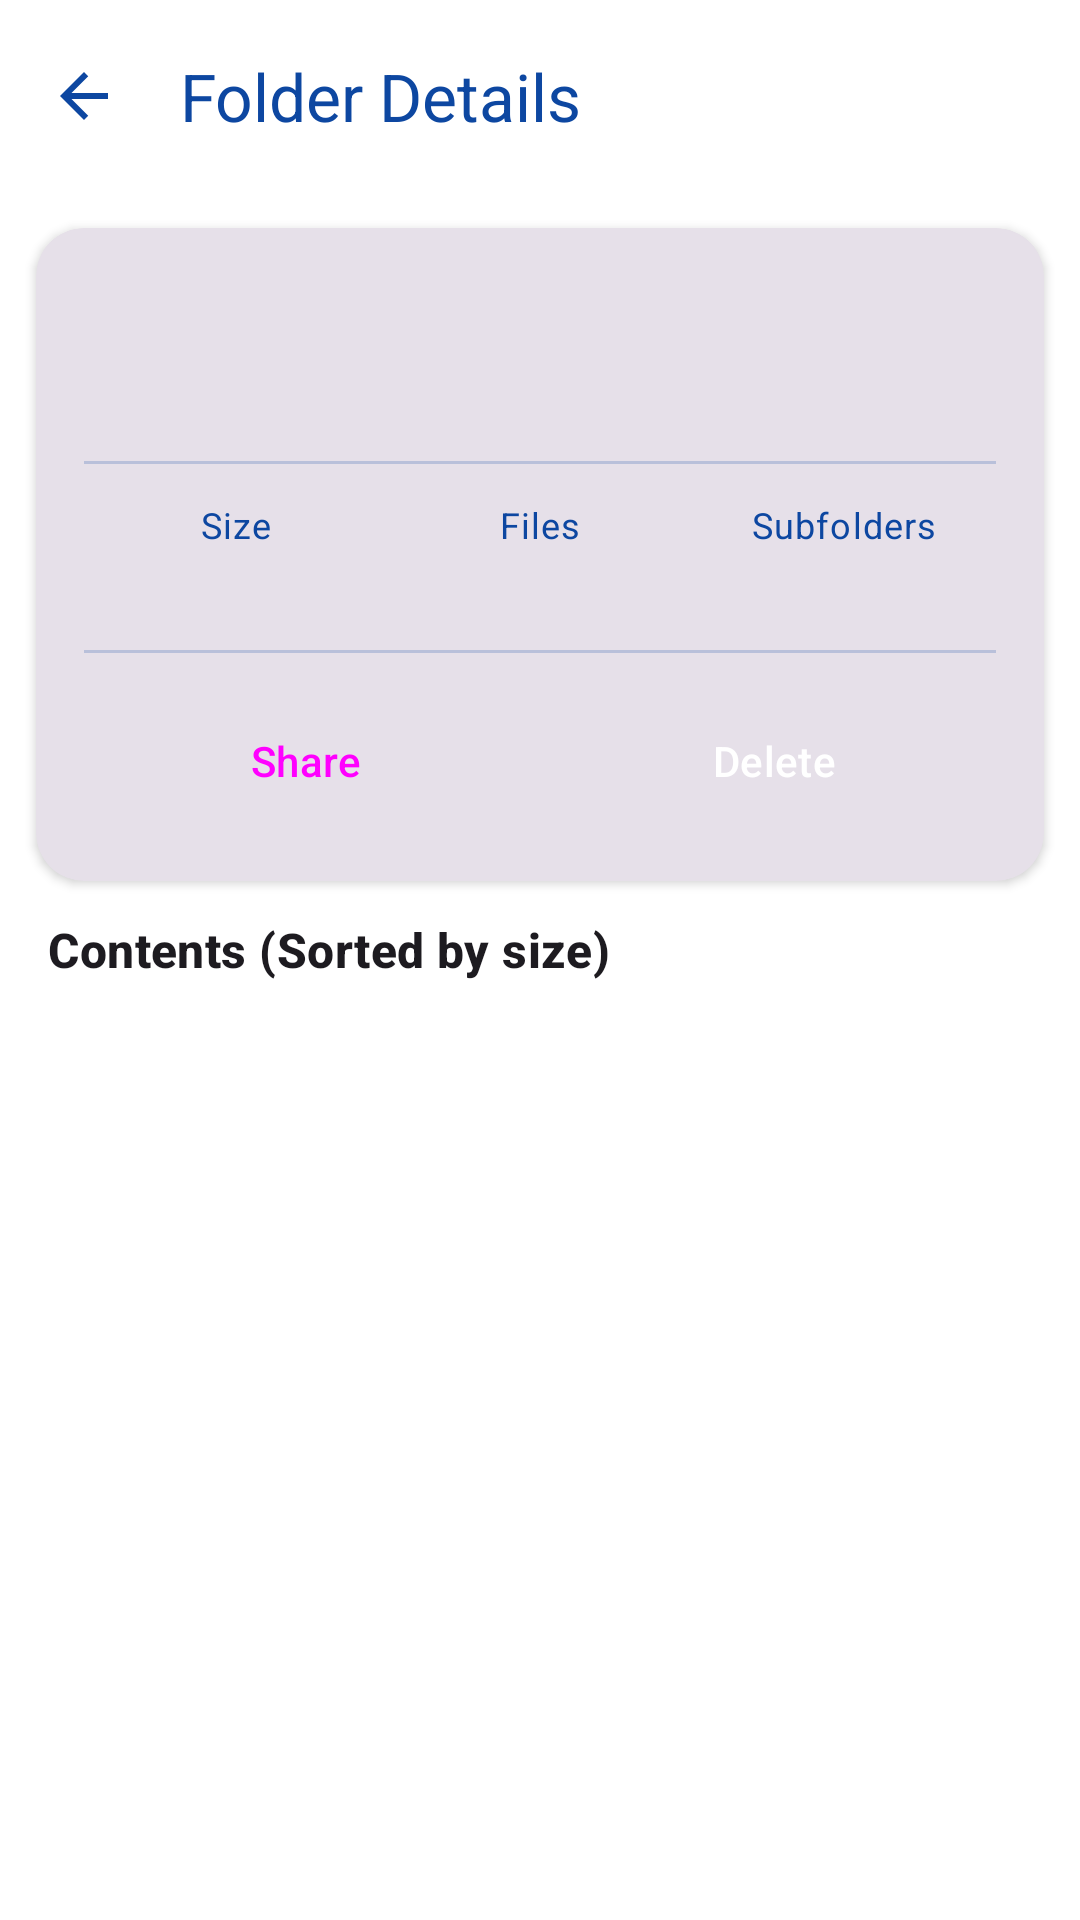

The Android layout XML behind this screen, and the referenced resources:
<!-- AndroidManifest.xml: activity theme Theme.DriveSizeViewer -->
<!-- res/layout/activity_folder_details.xml -->
<?xml version="1.0" encoding="utf-8"?>
<androidx.constraintlayout.widget.ConstraintLayout xmlns:android="http://schemas.android.com/apk/res/android"
    xmlns:app="http://schemas.android.com/apk/res-auto"
    xmlns:tools="http://schemas.android.com/tools"
    android:layout_width="match_parent"
    android:layout_height="match_parent"
    android:background="?android:windowBackground">

    <com.google.android.material.appbar.MaterialToolbar
        android:id="@+id/toolbar"
        android:layout_width="match_parent"
        android:layout_height="?attr/actionBarSize"
        android:background="?attr/colorSurface"
        app:titleTextColor="?attr/colorOnSurface"
        app:navigationIcon="@drawable/ic_back"
        app:navigationIconTint="?attr/colorOnSurface"
        app:layout_constraintTop_toTopOf="parent"
        app:layout_constraintStart_toStartOf="parent"
        app:layout_constraintEnd_toEndOf="parent"
        app:title="Folder Details"
        style="@style/Widget.Material3.Toolbar" />

    
    <com.google.android.material.card.MaterialCardView
        android:id="@+id/card_details"
        android:layout_width="match_parent"
        android:layout_height="wrap_content"
        android:layout_margin="12dp"
        app:cardCornerRadius="16dp"
        app:cardElevation="2dp"
        app:strokeWidth="0dp"
        style="@style/Widget.Material3.CardView.Filled"
        app:layout_constraintTop_toBottomOf="@id/toolbar"
        app:layout_constraintStart_toStartOf="parent"
        app:layout_constraintEnd_toEndOf="parent">

        <LinearLayout
            android:layout_width="match_parent"
            android:layout_height="wrap_content"
            android:orientation="vertical"
            android:padding="16dp">

            <TextView
                android:id="@+id/text_detail_name"
                android:layout_width="wrap_content"
                android:layout_height="wrap_content"
                android:textAppearance="?attr/textAppearanceTitleLarge"
                android:textStyle="bold"
                tools:text="Downloads" />

            <TextView
                android:id="@+id/text_detail_path"
                android:layout_width="match_parent"
                android:layout_height="wrap_content"
                android:layout_marginTop="4dp"
                android:ellipsize="middle"
                android:singleLine="true"
                android:textAppearance="?attr/textAppearanceBodySmall"
                android:textColor="?attr/colorOnSurfaceVariant"
                tools:text="/storage/emulated/0/Download" />

            <View
                android:layout_width="match_parent"
                android:layout_height="1dp"
                android:background="?attr/colorOutline"
                android:alpha="0.2"
                android:layout_marginVertical="12dp" />

            <GridLayout
                android:layout_width="match_parent"
                android:layout_height="wrap_content"
                android:columnCount="3"
                android:rowCount="1">

                <LinearLayout
                    android:layout_width="0dp"
                    android:layout_height="wrap_content"
                    android:layout_columnWeight="1"
                    android:orientation="vertical"
                    android:gravity="center">

                    <TextView
                        android:layout_width="wrap_content"
                        android:layout_height="wrap_content"
                        android:text="Size"
                        android:textAppearance="?attr/textAppearanceBodySmall"
                        android:textColor="?attr/colorOnSurfaceVariant" />

                    <TextView
                        android:id="@+id/text_detail_size"
                        android:layout_width="wrap_content"
                        android:layout_height="wrap_content"
                        android:textAppearance="?attr/textAppearanceTitleMedium"
                        android:textColor="?attr/colorPrimary"
                        android:textStyle="bold"
                        tools:text="12.4 GB" />
                </LinearLayout>

                <LinearLayout
                    android:layout_width="0dp"
                    android:layout_height="wrap_content"
                    android:layout_columnWeight="1"
                    android:orientation="vertical"
                    android:gravity="center">

                    <TextView
                        android:layout_width="wrap_content"
                        android:layout_height="wrap_content"
                        android:text="Files"
                        android:textAppearance="?attr/textAppearanceBodySmall"
                        android:textColor="?attr/colorOnSurfaceVariant" />

                    <TextView
                        android:id="@+id/text_detail_files"
                        android:layout_width="wrap_content"
                        android:layout_height="wrap_content"
                        android:textAppearance="?attr/textAppearanceTitleMedium"
                        android:textStyle="bold"
                        tools:text="240" />
                </LinearLayout>

                <LinearLayout
                    android:layout_width="0dp"
                    android:layout_height="wrap_content"
                    android:layout_columnWeight="1"
                    android:orientation="vertical"
                    android:gravity="center">

                    <TextView
                        android:layout_width="wrap_content"
                        android:layout_height="wrap_content"
                        android:text="Subfolders"
                        android:textAppearance="?attr/textAppearanceBodySmall"
                        android:textColor="?attr/colorOnSurfaceVariant" />

                    <TextView
                        android:id="@+id/text_detail_folders"
                        android:layout_width="wrap_content"
                        android:layout_height="wrap_content"
                        android:textAppearance="?attr/textAppearanceTitleMedium"
                        android:textStyle="bold"
                        tools:text="18" />
                </LinearLayout>
            </GridLayout>

            <View
                android:layout_width="match_parent"
                android:layout_height="1dp"
                android:background="?attr/colorOutline"
                android:alpha="0.2"
                android:layout_marginVertical="12dp" />

            <LinearLayout
                android:layout_width="match_parent"
                android:layout_height="wrap_content"
                android:orientation="horizontal"
                android:gravity="center">

                <Button
                    android:id="@+id/btn_share_folder"
                    android:layout_width="0dp"
                    android:layout_height="wrap_content"
                    android:layout_weight="1"
                    android:layout_marginEnd="4dp"
                    android:text="Share"
                    app:icon="@drawable/ic_share"
                    style="@style/Widget.Material3.Button.TonalButton" />

                <Button
                    android:id="@+id/btn_delete_folder"
                    android:layout_width="0dp"
                    android:layout_height="wrap_content"
                    android:layout_weight="1"
                    android:layout_marginStart="4dp"
                    android:text="Delete"
                    app:icon="@drawable/ic_delete"
                    app:iconTint="?attr/colorOnError"
                    android:textColor="?attr/colorOnError"
                    android:backgroundTint="?attr/colorError"
                    style="@style/Widget.Material3.Button" />
            </LinearLayout>

        </LinearLayout>
    </com.google.android.material.card.MaterialCardView>

    
    <TextView
        android:id="@+id/text_contents_label"
        android:layout_width="wrap_content"
        android:layout_height="wrap_content"
        android:text="Contents (Sorted by size)"
        android:textAppearance="?attr/textAppearanceTitleMedium"
        android:textStyle="bold"
        android:layout_marginStart="16dp"
        android:layout_marginTop="12dp"
        app:layout_constraintTop_toBottomOf="@id/card_details"
        app:layout_constraintStart_toStartOf="parent" />

    
    <androidx.recyclerview.widget.RecyclerView
        android:id="@+id/recycler_view"
        android:layout_width="match_parent"
        android:layout_height="0dp"
        android:layout_marginTop="8dp"
        android:clipToPadding="false"
        android:paddingBottom="16dp"
        app:layout_constraintTop_toBottomOf="@id/text_contents_label"
        app:layout_constraintBottom_toBottomOf="parent"
        app:layout_constraintStart_toStartOf="parent"
        app:layout_constraintEnd_toEndOf="parent"
        tools:listitem="@layout/item_storage" />

    <TextView
        android:id="@+id/text_empty"
        android:layout_width="wrap_content"
        android:layout_height="wrap_content"
        android:text="This folder is empty."
        android:textAppearance="?attr/textAppearanceBodyMedium"
        android:textColor="?attr/colorOnSurfaceVariant"
        android:visibility="gone"
        app:layout_constraintTop_toBottomOf="@id/text_contents_label"
        app:layout_constraintBottom_toBottomOf="parent"
        app:layout_constraintStart_toStartOf="parent"
        app:layout_constraintEnd_toEndOf="parent" />

</androidx.constraintlayout.widget.ConstraintLayout>
<!-- res/layout/item_storage.xml (included above) -->
<?xml version="1.0" encoding="utf-8"?>
<com.google.android.material.card.MaterialCardView xmlns:android="http://schemas.android.com/apk/res/android"
    xmlns:app="http://schemas.android.com/apk/res-auto"
    xmlns:tools="http://schemas.android.com/tools"
    android:layout_width="match_parent"
    android:layout_height="wrap_content"
    android:layout_marginHorizontal="8dp"
    android:layout_marginVertical="4dp"
    app:cardCornerRadius="12dp"
    app:cardElevation="1dp"
    app:strokeWidth="0dp"
    style="@style/Widget.Material3.CardView.Elevated">

    <androidx.constraintlayout.widget.ConstraintLayout
        android:layout_width="match_parent"
        android:layout_height="wrap_content"
        android:padding="12dp">

        <CheckBox
            android:id="@+id/checkbox"
            android:layout_width="wrap_content"
            android:layout_height="wrap_content"
            android:visibility="gone"
            app:layout_constraintStart_toStartOf="parent"
            app:layout_constraintTop_toTopOf="parent"
            app:layout_constraintBottom_toBottomOf="parent"
            tools:visibility="visible" />

        <ImageView
            android:id="@+id/item_icon"
            android:layout_width="40dp"
            android:layout_height="40dp"
            android:layout_marginStart="4dp"
            android:src="@drawable/ic_folder"
            app:tint="?attr/colorPrimary"
            app:layout_constraintStart_toEndOf="@id/checkbox"
            app:layout_constraintTop_toTopOf="parent"
            app:layout_constraintBottom_toBottomOf="parent" />

        <TextView
            android:id="@+id/item_title"
            android:layout_width="0dp"
            android:layout_height="wrap_content"
            android:layout_marginStart="12dp"
            android:layout_marginEnd="12dp"
            android:ellipsize="end"
            android:singleLine="true"
            android:textAppearance="?attr/textAppearanceTitleMedium"
            android:textColor="?attr/colorOnSurface"
            app:layout_constraintStart_toEndOf="@id/item_icon"
            app:layout_constraintEnd_toStartOf="@id/item_size"
            app:layout_constraintTop_toTopOf="parent"
            tools:text="Downloads" />

        <TextView
            android:id="@+id/item_subtitle"
            android:layout_width="0dp"
            android:layout_height="wrap_content"
            android:ellipsize="middle"
            android:singleLine="true"
            android:textAppearance="?attr/textAppearanceBodySmall"
            android:textColor="?attr/colorOnSurfaceVariant"
            app:layout_constraintStart_toStartOf="@id/item_title"
            app:layout_constraintEnd_toEndOf="@id/item_title"
            app:layout_constraintTop_toBottomOf="@id/item_title"
            tools:text="/storage/emulated/0/Download" />

        <TextView
            android:id="@+id/item_size"
            android:layout_width="wrap_content"
            android:layout_height="wrap_content"
            android:textAppearance="?attr/textAppearanceTitleMedium"
            android:textColor="?attr/colorPrimary"
            android:textStyle="bold"
            app:layout_constraintEnd_toEndOf="parent"
            app:layout_constraintTop_toTopOf="parent"
            tools:text="12.4 GB" />

        <TextView
            android:id="@+id/item_extra"
            android:layout_width="wrap_content"
            android:layout_height="wrap_content"
            android:textAppearance="?attr/textAppearanceBodySmall"
            android:textColor="?attr/colorOnSurfaceVariant"
            app:layout_constraintEnd_toEndOf="parent"
            app:layout_constraintTop_toBottomOf="@id/item_size"
            tools:text="240 files | 10%" />

        <com.google.android.material.progressindicator.LinearProgressIndicator
            android:id="@+id/item_progress"
            android:layout_width="0dp"
            android:layout_height="wrap_content"
            android:layout_marginTop="8dp"
            app:trackCornerRadius="4dp"
            app:trackThickness="4dp"
            app:layout_constraintStart_toStartOf="@id/item_title"
            app:layout_constraintEnd_toEndOf="parent"
            app:layout_constraintTop_toBottomOf="@id/item_subtitle"
            tools:progress="65" />

    </androidx.constraintlayout.widget.ConstraintLayout>
</com.google.android.material.card.MaterialCardView>
<!-- resources referenced by this layout -->
<resources>
  <!-- drawable ic_back (drawable) -->
  <vector xmlns:android="http://schemas.android.com/apk/res/android"
      android:width="24dp"
      android:height="24dp"
      android:viewportWidth="24"
      android:viewportHeight="24">
      <path
          android:fillColor="#FF0D47A1"
          android:pathData="M20,11H7.83l5.59,-5.59L12,4l-8,8 8,8 1.41,-1.41L7.83,13H20v-2z"/>
  </vector>
  <!-- drawable ic_delete (drawable) -->
  <vector xmlns:android="http://schemas.android.com/apk/res/android"
      android:width="24dp"
      android:height="24dp"
      android:viewportWidth="24"
      android:viewportHeight="24">
      <path
          android:fillColor="#FF0D47A1"
          android:pathData="M6,19c0,1.1 0.9,2 2,2h8c1.1,0 2,-0.9 2,-2V7H6v12zM19,4h-3.5l-1,-1h-5l-1,1H5v2h14V4z"/>
  </vector>
  <!-- drawable ic_folder (drawable) -->
  <vector xmlns:android="http://schemas.android.com/apk/res/android"
      android:width="24dp"
      android:height="24dp"
      android:viewportWidth="24"
      android:viewportHeight="24">
      <path
          android:fillColor="#FF0D47A1"
          android:pathData="M10,4H4c-1.1,0 -1.99,0.9 -1.99,2L2,18c0,1.1 0.9,2 2,2h16c1.1,0 2,-0.9 2,-2V8c0,-1.1 -0.9,-2 -2,-2h-8l-2,-2z"/>
  </vector>
  <!-- drawable ic_share (drawable) -->
  <vector xmlns:android="http://schemas.android.com/apk/res/android"
      android:width="24dp"
      android:height="24dp"
      android:viewportWidth="24"
      android:viewportHeight="24">
      <path
          android:fillColor="#FF0D47A1"
          android:pathData="M18,16.08c-0.76,0 -1.44,0.3 -1.96,0.77L8.91,12.7c0.05,-0.23 0.09,-0.47 0.09,-0.7s-0.04,-0.47 -0.09,-0.7l7.05,-4.11c0.54,0.5 1.25,0.81 2.04,0.81 1.66,0 3,-1.34 3,-3s-1.34,-3 -3,-3 -3,1.34 -3,3c0,0.24 0.04,0.47 0.09,0.7L8.04,9.81C7.5,9.31 6.79,9 6,9c-1.66,0 -3,1.34 -3,3s1.34,3 3,3c0.79,0 1.5,-0.31 2.04,-0.81l7.12,4.16c-0.05,0.21 -0.08,0.43 -0.08,0.65 0,1.61 1.31,2.92 2.92,2.92s2.92,-1.31 2.92,-2.92c0,-1.61 -1.31,-2.92 -2.92,-2.92z"/>
  </vector>
  <color name="primary">#0D47A1</color>
  <color name="onPrimary">#FFFFFF</color>
  <color name="primaryContainer">#FFFFFF</color>
  <color name="onPrimaryContainer">#0D47A1</color>
  <color name="secondary">#0D47A1</color>
  <color name="onSecondary">#FFFFFF</color>
  <color name="secondaryContainer">#FFFFFF</color>
  <color name="onSecondaryContainer">#0D47A1</color>
  <color name="tertiary">#0D47A1</color>
  <color name="onTertiary">#FFFFFF</color>
  <color name="tertiaryContainer">#FFFFFF</color>
  <color name="onTertiaryContainer">#0D47A1</color>
  <color name="background">#FFFFFF</color>
  <color name="surface">#FFFFFF</color>
  <color name="onSurface">#0D47A1</color>
  <color name="surfaceVariant">#FFFFFF</color>
  <color name="onSurfaceVariant">#0D47A1</color>
  <color name="outline">#0D47A1</color>
</resources>
